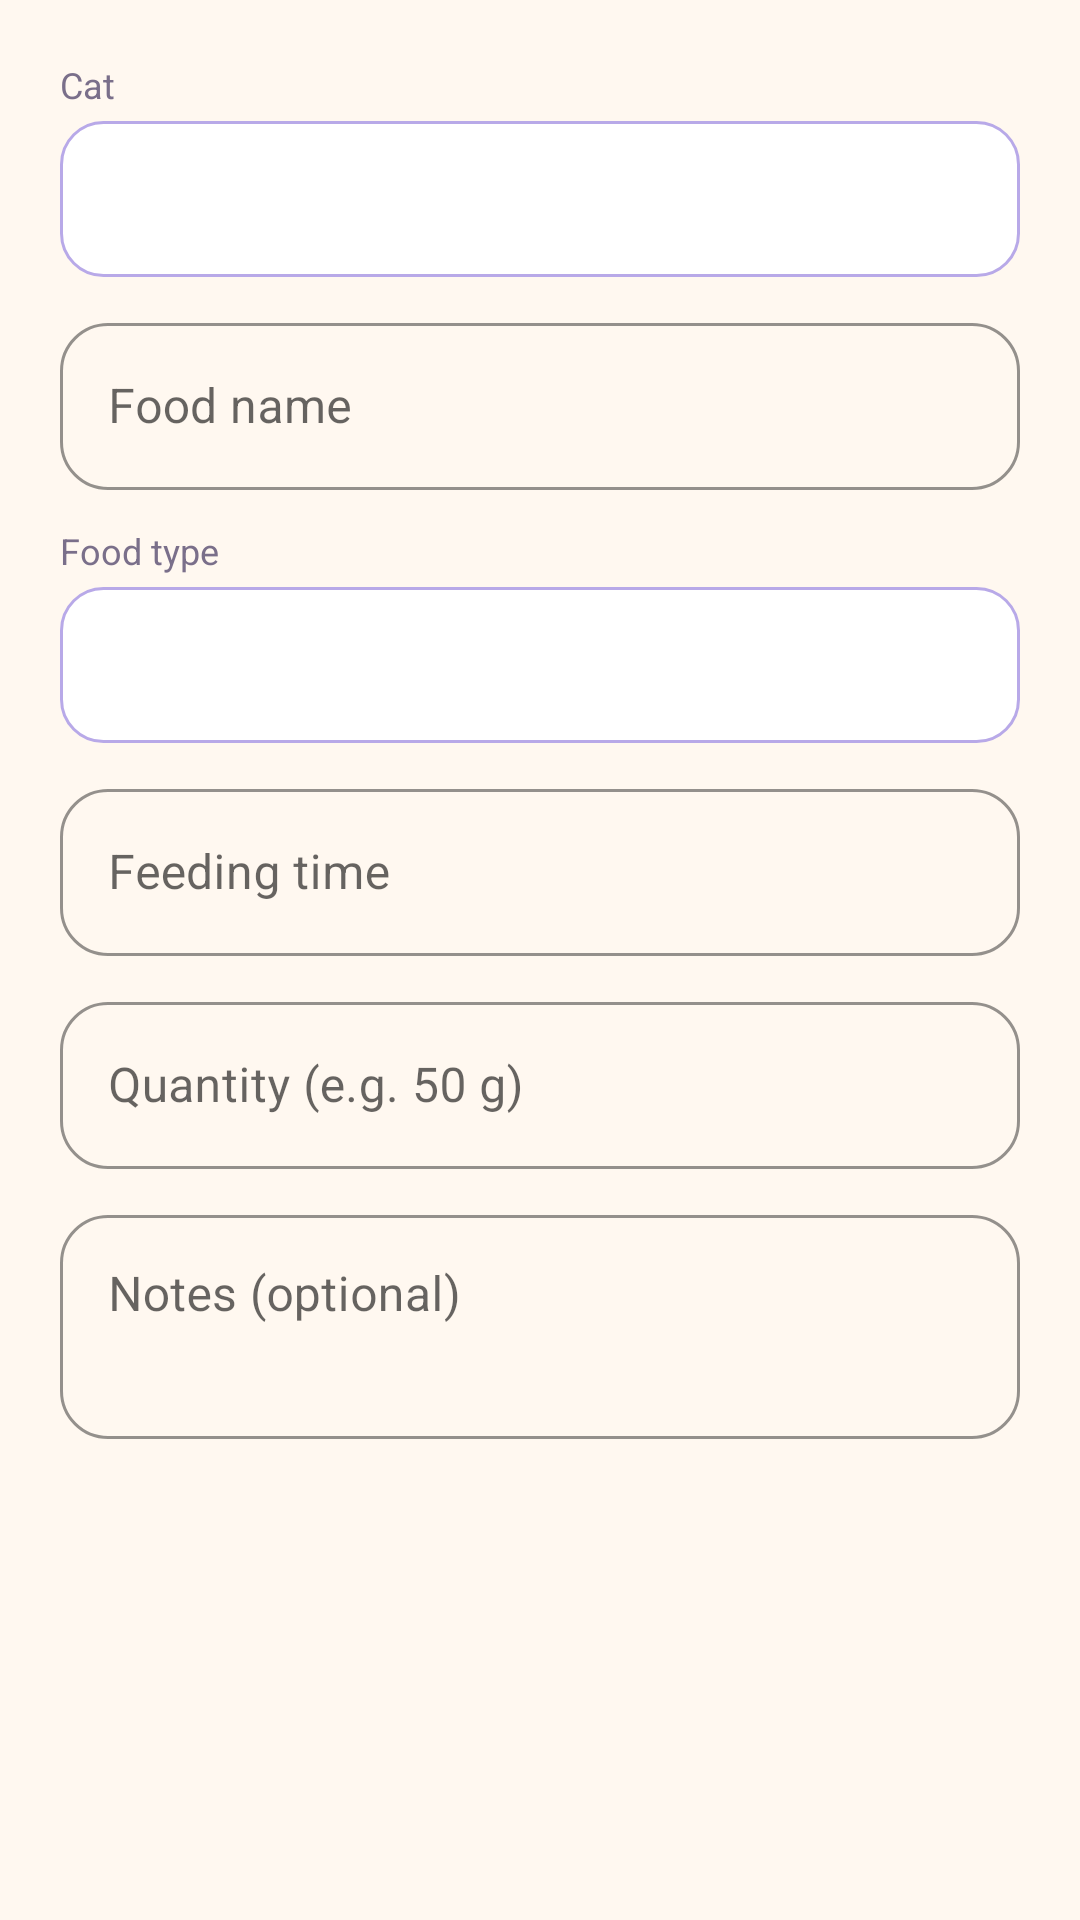

Write the Android layout XML for this screen, with the resource values it uses.
<!-- AndroidManifest.xml: application theme Theme.PurrCare -->
<!-- res/layout/dialog_food.xml -->
<?xml version="1.0" encoding="utf-8"?>
<ScrollView xmlns:android="http://schemas.android.com/apk/res/android" xmlns:app="http://schemas.android.com/apk/res-auto" xmlns:tools="http://schemas.android.com/tools" android:layout_width="match_parent" android:layout_height="wrap_content">
<LinearLayout android:layout_width="match_parent" android:layout_height="wrap_content" android:orientation="vertical" android:paddingStart="20dp" android:paddingEnd="20dp" android:paddingTop="8dp" android:paddingBottom="8dp">
<TextView android:layout_width="wrap_content" android:layout_height="wrap_content" android:layout_marginTop="12dp" android:text="Cat" android:textColor="@color/text_gray" android:textSize="12sp" />
<Spinner android:id="@+id/spCat" android:layout_width="match_parent" android:layout_height="52dp" android:layout_marginTop="4dp" android:background="@drawable/bg_spinner" android:paddingStart="8dp" android:paddingEnd="8dp" />
<com.google.android.material.textfield.TextInputLayout android:layout_width="match_parent" android:layout_height="wrap_content" android:layout_marginTop="10dp" android:hint="Food name">
    <com.google.android.material.textfield.TextInputEditText android:id="@+id/etFoodName" android:layout_width="match_parent" android:layout_height="wrap_content" android:inputType="text" />
</com.google.android.material.textfield.TextInputLayout>
<TextView android:layout_width="wrap_content" android:layout_height="wrap_content" android:layout_marginTop="12dp" android:text="Food type" android:textColor="@color/text_gray" android:textSize="12sp" />
<Spinner android:id="@+id/spFoodType" android:layout_width="match_parent" android:layout_height="52dp" android:layout_marginTop="4dp" android:background="@drawable/bg_spinner" android:paddingStart="8dp" android:paddingEnd="8dp" />
<com.google.android.material.textfield.TextInputLayout android:layout_width="match_parent" android:layout_height="wrap_content" android:layout_marginTop="10dp" android:hint="Feeding time">
    <com.google.android.material.textfield.TextInputEditText android:id="@+id/etTime" android:layout_width="match_parent" android:layout_height="wrap_content" android:inputType="text" android:focusable="false" android:cursorVisible="false" android:longClickable="false" />
</com.google.android.material.textfield.TextInputLayout>
<com.google.android.material.textfield.TextInputLayout android:layout_width="match_parent" android:layout_height="wrap_content" android:layout_marginTop="10dp" android:hint="Quantity (e.g. 50 g)">
    <com.google.android.material.textfield.TextInputEditText android:id="@+id/etQuantity" android:layout_width="match_parent" android:layout_height="wrap_content" android:inputType="text" />
</com.google.android.material.textfield.TextInputLayout>
<com.google.android.material.textfield.TextInputLayout android:layout_width="match_parent" android:layout_height="wrap_content" android:layout_marginTop="10dp" android:hint="Notes (optional)">
    <com.google.android.material.textfield.TextInputEditText android:id="@+id/etNotes" android:layout_width="match_parent" android:layout_height="wrap_content" android:inputType="textMultiLine|textCapSentences" android:minLines="2" android:gravity="top|start" />
</com.google.android.material.textfield.TextInputLayout>
</LinearLayout>
</ScrollView>
<!-- resources referenced by this layout -->
<resources>
  <color name="text_gray">#7A6F8A</color>
  <!-- drawable bg_spinner (drawable) -->
  <?xml version="1.0" encoding="utf-8"?>
  <shape xmlns:android="http://schemas.android.com/apk/res/android" android:shape="rectangle">
      <solid android:color="@color/white" />
      <stroke android:width="1dp" android:color="@color/lavender_dark" />
      <corners android:radius="14dp" />
  </shape>
  <style name="Theme.PurrCare" parent="Theme.MaterialComponents.Light.NoActionBar">
          <item name="colorPrimary">@color/purple_primary</item>
          <item name="colorPrimaryVariant">@color/purple_dark</item>
          <item name="colorOnPrimary">@color/white</item>
          <item name="colorSecondary">@color/pink_accent</item>
          <item name="colorOnSecondary">@color/white</item>
          <item name="android:windowBackground">@color/cream</item>
          <item name="android:statusBarColor">@color/cream</item>
          <item name="android:windowLightStatusBar">true</item>
          <item name="android:textColorPrimary">@color/text_dark</item>
          <item name="android:textColorSecondary">@color/text_gray</item>
          <item name="materialButtonStyle">@style/PurrButton</item>
          <item name="textInputStyle">@style/PurrTextInput</item>
      </style>
  <color name="white">#FFFFFF</color>
  <color name="lavender_dark">#B8A9E8</color>
  <color name="purple_primary">#8E6BD8</color>
  <color name="purple_dark">#6B4FB0</color>
  <color name="pink_accent">#F48FB1</color>
  <color name="cream">#FFF8F0</color>
  <color name="text_dark">#3E3350</color>
  <style name="PurrButton" parent="Widget.MaterialComponents.Button">
          <item name="cornerRadius">24dp</item>
          <item name="android:textAllCaps">false</item>
          <item name="android:textSize">16sp</item>
          <item name="android:paddingTop">12dp</item>
          <item name="android:paddingBottom">12dp</item>
      </style>
  <style name="PurrTextInput" parent="Widget.MaterialComponents.TextInputLayout.OutlinedBox">
          <item name="boxCornerRadiusTopStart">16dp</item>
          <item name="boxCornerRadiusTopEnd">16dp</item>
          <item name="boxCornerRadiusBottomStart">16dp</item>
          <item name="boxCornerRadiusBottomEnd">16dp</item>
          <item name="boxStrokeColor">@color/purple_primary</item>
          <item name="hintTextColor">@color/purple_primary</item>
      </style>
</resources>
